The GitHub repository zbeedatm/ai_property_triage contains a labelled image folder "data" with 5 categories: bathroom, bedroom, exterior, kitchen, living room. Examples follow, each with its label.

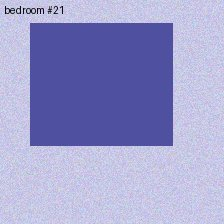
Label: bedroom

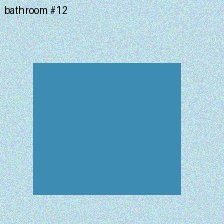
Label: bathroom

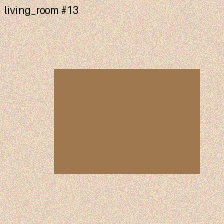
Label: living room

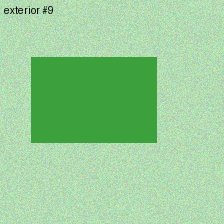
Label: exterior

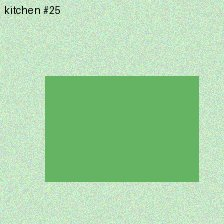
Label: kitchen

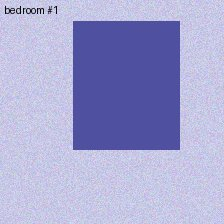
Label: bedroom
